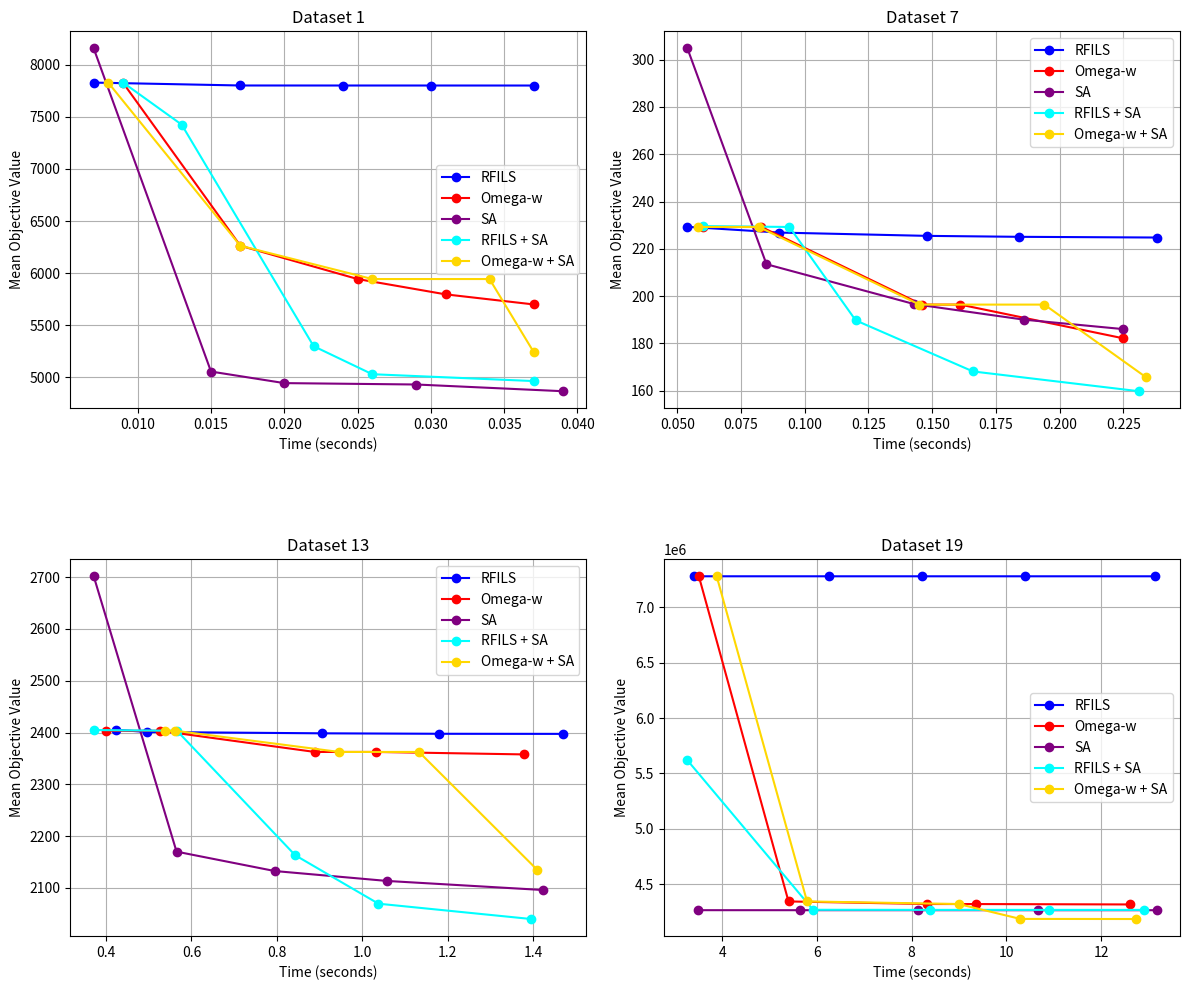

Generate this figure with matplotlib:
import matplotlib.pyplot as plt

# Creating a figure with 2x2 subplots
fig, axs = plt.subplots(2, 2, figsize=(12, 10))

# Dataset 1
time_points_rfi = [0.007, 0.017, 0.024, 0.030, 0.037]
mean_objective_rfi_new = [7828.43, 7800.57, 7800.37, 7800.33, 7800.20]
time_points_omega_w_new = [0.009, 0.017, 0.025, 0.031, 0.037]
mean_objective_omega_w_dataset1 = [7826.07, 6262.77, 5943.03, 5796.13, 5699.50]
time_points_sim_annealing = [0.007, 0.015, 0.020, 0.029, 0.039]
mean_objective_sim_annealing = [8155.87, 5055.13, 4944.23, 4930.87, 4866.53]
time_points_rfils_sa = [0.009, 0.013, 0.022, 0.026, 0.037]
mean_objective_rfils_sa = [7829.03, 7424.80, 5298.57, 5029.63, 4963.97]
time_points_omega_sa = [0.008, 0.017, 0.026, 0.034, 0.037]
mean_objective_omega_sa = [7826.07, 6262.77, 5943.03, 5943.03, 5244.90]

# Plot for Dataset 1
axs[0, 0].plot(time_points_rfi, mean_objective_rfi_new, marker='o', label='RFILS', linestyle='-', color='blue')
axs[0, 0].plot(time_points_omega_w_new, mean_objective_omega_w_dataset1, marker='o', label='Omega-w', linestyle='-', color='red')
axs[0, 0].plot(time_points_sim_annealing, mean_objective_sim_annealing, marker='o', label='SA', linestyle='-', color='purple')
axs[0, 0].plot(time_points_rfils_sa, mean_objective_rfils_sa, marker='o', label='RFILS + SA', linestyle='-', color='cyan')
axs[0, 0].plot(time_points_omega_sa, mean_objective_omega_sa, marker='o', label='Omega-w + SA', linestyle='-', color='gold')
axs[0, 0].set_title('Dataset 1')
axs[0, 0].set_xlabel('Time (seconds)')
axs[0, 0].set_ylabel('Mean Objective Value')
axs[0, 0].legend()
axs[0, 0].grid(True)

# Dataset 7
time_points_rfi = [0.054, 0.090, 0.148, 0.184, 0.238]
mean_objective_rfi_new = [229.30, 226.87, 225.47, 225.07, 224.77]
time_points_omega_w_new = [0.060, 0.083, 0.146, 0.161, 0.225]
mean_objective_omega_w_dataset7 = [229.23, 229.23, 196.40, 196.40, 182.13]
time_points_sim_annealing = [0.054, 0.085, 0.143, 0.186, 0.225]
mean_objective_sim_annealing = [304.73, 213.47, 196.60, 190.03, 186.03]
time_points_rfils_sa = [0.060, 0.094, 0.120, 0.166, 0.231]
mean_objective_rfils_sa = [229.60, 229.23, 189.73, 168.13, 159.77]
time_points_omega_w_sa7 = [0.058, 0.082, 0.145, 0.194, 0.234]
mean_objective_omega_w_sa_dataset7 = [229.23, 229.23, 196.40, 196.40, 165.57]

# Plot for Dataset 7
axs[0, 1].plot(time_points_rfi, mean_objective_rfi_new, marker='o', label='RFILS', linestyle='-', color='blue')
axs[0, 1].plot(time_points_omega_w_new, mean_objective_omega_w_dataset7, marker='o', label='Omega-w', linestyle='-', color='red')
axs[0, 1].plot(time_points_sim_annealing, mean_objective_sim_annealing, marker='o', label='SA', linestyle='-', color='purple')
axs[0, 1].plot(time_points_rfils_sa, mean_objective_rfils_sa, marker='o', label='RFILS + SA', linestyle='-', color='cyan')
axs[0, 1].plot(time_points_omega_w_sa7, mean_objective_omega_w_sa_dataset7, marker='o', label='Omega-w + SA', linestyle='-', color='gold')
axs[0, 1].set_title('Dataset 7')
axs[0, 1].set_xlabel('Time (seconds)')
axs[0, 1].set_ylabel('Mean Objective Value')
axs[0, 1].legend()
axs[0, 1].grid(True)

# Dataset 13
time_points_rfi = [0.423, 0.495, 0.906, 1.180, 1.470]
mean_objective_rfi_new = [2405.60, 2401.17, 2398.60, 2397.70, 2397.50]
time_points_omega_w_new = [0.399, 0.526, 0.889, 1.032, 1.379]
mean_objective_omega_w_dataset13 = [2403.53, 2403.53, 2362.63, 2362.63, 2357.87]
time_points_sim_annealing = [0.371, 0.565, 0.795, 1.058, 1.423]
mean_objective_sim_annealing = [2701.77, 2170.17, 2132.73, 2113.60, 2096.10]
time_points_rfils_sa = [0.372, 0.566, 0.843, 1.038, 1.396]
mean_objective_rfils_sa = [2404.93, 2403.53, 2163.20, 2069.67, 2040.07]
time_points_omega_w_sa13 = [0.539, 0.562, 0.946, 1.133, 1.410]
mean_objective_omega_w_sa_dataset13 = [2403.53, 2403.53, 2362.63, 2362.63, 2135.07]

# Plot for Dataset 13
axs[1, 0].plot(time_points_rfi, mean_objective_rfi_new, marker='o', label='RFILS', linestyle='-', color='blue')
axs[1, 0].plot(time_points_omega_w_new, mean_objective_omega_w_dataset13, marker='o', label='Omega-w', linestyle='-', color='red')
axs[1, 0].plot(time_points_sim_annealing, mean_objective_sim_annealing, marker='o', label='SA', linestyle='-', color='purple')
axs[1, 0].plot(time_points_rfils_sa, mean_objective_rfils_sa, marker='o', label='RFILS + SA', linestyle='-', color='cyan')
axs[1, 0].plot(time_points_omega_w_sa13, mean_objective_omega_w_sa_dataset13, marker='o', label='Omega-w + SA', linestyle='-', color='gold')
axs[1, 0].set_title('Dataset 13')
axs[1, 0].set_xlabel('Time (seconds)')
axs[1, 0].set_ylabel('Mean Objective Value')
axs[1, 0].legend()
axs[1, 0].grid(True)

# Dataset 19
time_points_rfi = [3.413, 6.257, 8.228, 10.396, 13.130]
mean_objective_rfi = [7280657.27, 7280595.33, 7280585.40, 7280577.67, 7280575.80]
time_points_omega_w = [3.509, 5.401, 8.318, 9.352, 12.610]
mean_objective_omega_w = [7280654.47, 4343605.63, 4320254.97, 4319965.13, 4316317.03]
time_points_sim_annealing = [3.486, 5.645, 8.143, 10.666, 13.168]
mean_objective_sim_annealing = [4264611.50, 4264456.50, 4264368.47, 4264317.43, 4264278.13]
time_points_rfils_sa = [3.268, 5.919, 8.393, 10.897, 12.899]
mean_objective_rfils_sa = [5618376.97, 4268211.17, 4267271.40, 4267166.93, 4267109.50]
time_points_omega_w_sa = [3.885, 5.792, 8.991, 10.293, 12.738]
mean_objective_omega_w_sa = [7280654.47, 4343605.63, 4320254.97, 4185674.00, 4184725.37]

# Plot for Dataset 19
axs[1, 1].plot(time_points_rfi, mean_objective_rfi, marker='o', label='RFILS', linestyle='-', color='blue')
axs[1, 1].plot(time_points_omega_w, mean_objective_omega_w, marker='o', label='Omega-w', linestyle='-', color='red')
axs[1, 1].plot(time_points_sim_annealing, mean_objective_sim_annealing, marker='o', label='SA', linestyle='-', color='purple')
axs[1, 1].plot(time_points_rfils_sa, mean_objective_rfils_sa, marker='o', label='RFILS + SA', linestyle='-', color='cyan')
axs[1, 1].plot(time_points_omega_w_sa, mean_objective_omega_w_sa, marker='o', label='Omega-w + SA', linestyle='-', color='gold')
axs[1, 1].set_title('Dataset 19')
axs[1, 1].set_xlabel('Time (seconds)')
axs[1, 1].set_ylabel('Mean Objective Value')
axs[1, 1].legend()
axs[1, 1].grid(True)

# Tight layout to avoid overlap and adjust the spacing between rows
plt.tight_layout()

# Adjust vertical space between the two rows
plt.subplots_adjust(hspace=0.4)

# Show the 2x2 plot with additional vertical spacing
plt.show()